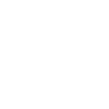
t = 0.00 s
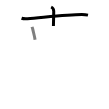
t = 2.50 s
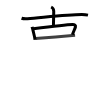
t = 4.75 s
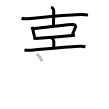
t = 7.25 s
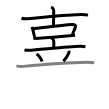
t = 9.50 s
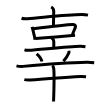
t = 12.00 s

The animated SVG that drew these frames (rendered in a browser with its animation timeline set to each time). Animation: 12 SMIL elements (animate=12); one cycle of 12.00 s.

<svg width="109px" height="109px" viewBox="0 0 px 109px" xmlns="http://www.w3.org/2000/svg" xmlns:xlink="http://www.w3.org/1999/xlink" xml:space="preserve" version="1.1"  baseProfile="full">
<path d="M21.55,18.24c0.93,0.33,3.44,0.69,5.92,0.5c14.26-1.06,39.69-4.14,54.35-4.14c2.5,0,4.62,0.17,6.18,0.5" style="fill:none;stroke:black;stroke-width:3;opacity:0">
  <animate attributeType="CSS" attributeName="opacity" from="0" to="1" begin="0s" dur="1s" repeatCount="0" fill="freeze" />
</path>
<path d="M51.15,7c1.43,0.66,2.58,2.93,2.58,4.28c0,3.72-0.29,12.47-0.29,14.83" style="fill:none;stroke:black;stroke-width:3;opacity:0">
  <animate attributeType="CSS" attributeName="opacity" from="0" to="1" begin="1s" dur="1s" repeatCount="0" fill="freeze" />
</path>
<path d="M32.04,26.89c0.25,0.8,0.5,1.37,0.63,1.97c0.83,3.89,2.08,8.14,2.4,10.89" style="fill:none;stroke:black;stroke-width:3;opacity:0">
  <animate attributeType="CSS" attributeName="opacity" from="0" to="1" begin="2s" dur="1s" repeatCount="0" fill="freeze" />
</path>
<path d="M33.31,28.69c7.02-0.89,34.48-4.17,39.27-4.31c1.98-0.06,3.29,1.31,2.88,2.62c-0.71,2.26-2.46,5.51-3,7.68" style="fill:none;stroke:black;stroke-width:3;opacity:0">
  <animate attributeType="CSS" attributeName="opacity" from="0" to="1" begin="3s" dur="1s" repeatCount="0" fill="freeze" />
</path>
<path d="M35.44,38.47c5.81-0.38,32.67-2.65,39.65-3.13" style="fill:none;stroke:black;stroke-width:3;opacity:0">
  <animate attributeType="CSS" attributeName="opacity" from="0" to="1" begin="4s" dur="1s" repeatCount="0" fill="freeze" />
</path>
<path d="M51.54,38.09c1.5,0.99,2.25,0.99,2.25,3.31c0,2.32,0,3.3,0,6.34" style="fill:none;stroke:black;stroke-width:3;opacity:0">
  <animate attributeType="CSS" attributeName="opacity" from="0" to="1" begin="5s" dur="1s" repeatCount="0" fill="freeze" />
</path>
<path d="M24.46,49.91c1.5,0.44,3.25,0.51,4.74,0.44c8.44-0.38,38.26-3.77,51.02-4.09c2.49-0.06,3.99,0.21,5.23,0.43" style="fill:none;stroke:black;stroke-width:3;opacity:0">
  <animate attributeType="CSS" attributeName="opacity" from="0" to="1" begin="6s" dur="1s" repeatCount="0" fill="freeze" />
</path>
<path d="M36.67,53.77c3.4,2.92,4.94,5.91,5.25,7.83" style="fill:none;stroke:black;stroke-width:3;opacity:0">
  <animate attributeType="CSS" attributeName="opacity" from="0" to="1" begin="7s" dur="1s" repeatCount="0" fill="freeze" />
</path>
<path d="M68.88,50.79c0.13,0.79,0.15,1.6,0.03,1.9c-1.16,2.81-4.21,7.13-5.48,8.64" style="fill:none;stroke:black;stroke-width:3;opacity:0">
  <animate attributeType="CSS" attributeName="opacity" from="0" to="1" begin="8s" dur="1s" repeatCount="0" fill="freeze" />
</path>
<path d="M16.47,65.83c2.07,0.54,4.49,0.73,6.55,0.54c14.72-1.37,48.5-3.89,63.94-4.2c3.45-0.07,5.52,0.26,7.24,0.53" style="fill:none;stroke:black;stroke-width:3;opacity:0">
  <animate attributeType="CSS" attributeName="opacity" from="0" to="1" begin="9s" dur="1s" repeatCount="0" fill="freeze" />
</path>
<path d="M24.33,79.64c1.56,0.35,4.42,0.44,5.98,0.35c19.81-1.15,31.94-2.83,50.31-3.57c2.59-0.1,4.16,0.17,5.45,0.34" style="fill:none;stroke:black;stroke-width:3;opacity:0">
  <animate attributeType="CSS" attributeName="opacity" from="0" to="1" begin="10s" dur="1s" repeatCount="0" fill="freeze" />
</path>
<path d="M52.25,65.6c0.44,0.3,1.37,2.26,1.46,2.87c0.51,3.46-0.12,32.18-0.15,33.08" style="fill:none;stroke:black;stroke-width:3;opacity:0">
  <animate attributeType="CSS" attributeName="opacity" from="0" to="1" begin="11s" dur="1s" repeatCount="0" fill="freeze" />
</path>
</svg>
